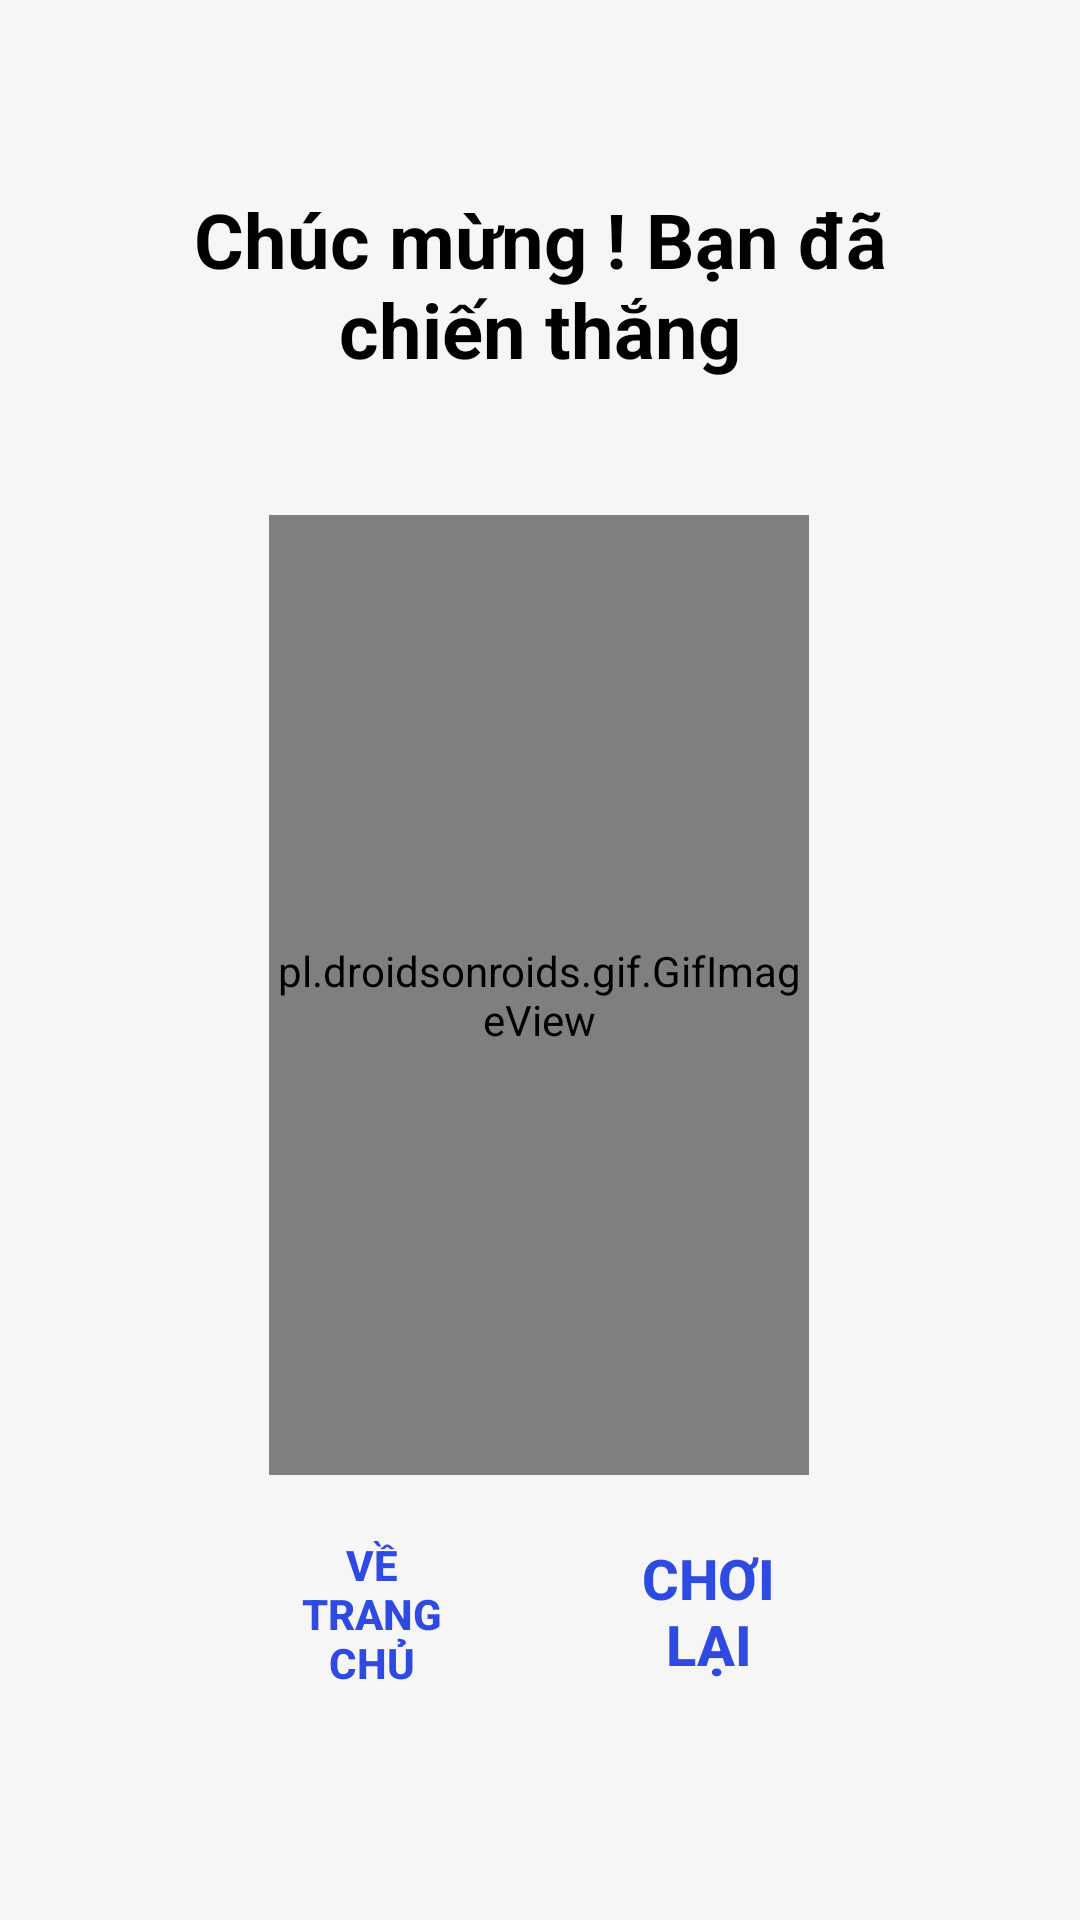

Produce the Android XML layout that renders to this screen, including the resource entries it uses.
<!-- AndroidManifest.xml: application theme Theme.MathDices -->
<!-- res/layout/layout_dialog_win.xml -->
<?xml version="1.0" encoding="utf-8"?>
<androidx.constraintlayout.widget.ConstraintLayout xmlns:android="http://schemas.android.com/apk/res/android"
    xmlns:app="http://schemas.android.com/apk/res-auto"
    xmlns:tools="http://schemas.android.com/tools"
    android:layout_width="match_parent"
    android:layout_height="match_parent"
    android:background="#F6F6F6">

    <TextView
        android:textColor="@color/black"
        android:id="@+id/textView7"
        android:autoSizeTextType="uniform"
        android:layout_width="0dp"
        android:layout_height="0dp"
        android:gravity="center"
        app:layout_constraintWidth_percent="0.7"
        app:layout_constraintHeight_percent="0.1"
        android:text="Chúc mừng ! Bạn đã chiến thắng"
        android:textStyle="bold"
        app:layout_constraintBottom_toBottomOf="parent"
        app:layout_constraintEnd_toEndOf="parent"
        app:layout_constraintStart_toStartOf="parent"
        app:layout_constraintTop_toTopOf="parent"
        app:layout_constraintVertical_bias="0.109" />

    <pl.droidsonroids.gif.GifImageView
        android:id="@+id/gifImageView4"
        app:layout_constraintWidth_percent="0.5"
        app:layout_constraintHeight_percent="0.5"
        android:layout_width="0dp"
        android:layout_height="0dp"
        android:src="@drawable/cup"
        app:layout_constraintBottom_toBottomOf="parent"
        app:layout_constraintEnd_toEndOf="parent"
        app:layout_constraintHorizontal_bias="0.499"
        app:layout_constraintStart_toStartOf="parent"
        app:layout_constraintTop_toBottomOf="@+id/textView7"
        app:layout_constraintVertical_bias="0.233" />

    <Button
        android:id="@+id/replayBut"
        app:layout_constraintWidth_percent="0.2"
        app:layout_constraintHeight_percent="0.09"
        android:layout_width="0dp"
        android:layout_height="0dp"
        android:layout_marginStart="200dp"
        android:background="@drawable/rounded_game_button"
        android:text="Chơi lại"
        android:textColor="#2E4AE1"
        android:autoSizeTextType="uniform"
        android:padding="5dp"
        android:textStyle="bold"
        app:layout_constraintBottom_toBottomOf="parent"
        app:layout_constraintEnd_toStartOf="@+id/menuBut"
        app:layout_constraintHorizontal_bias="0.0"
        app:layout_constraintStart_toStartOf="parent"
        app:layout_constraintTop_toBottomOf="@+id/gifImageView4"
        app:layout_constraintVertical_bias="0.184" />

    <Button
        android:id="@+id/menuBut"
        app:layout_constraintWidth_percent="0.2"
        app:layout_constraintHeight_percent="0.09"
        android:layout_width="0dp"
        android:layout_height="0dp"
        android:layout_marginEnd="200dp"
        android:background="@drawable/rounded_game_button"
        android:text="Về trang chủ"
        android:textColor="#2E4AE1"
        android:autoSizeTextType="uniform"
        android:paddingLeft="6dp"
        android:paddingRight="6dp"
        android:paddingTop="3dp"
        android:paddingBottom="3dp"
        android:textStyle="bold"
        app:layout_constraintBottom_toBottomOf="parent"
        app:layout_constraintEnd_toEndOf="parent"
        app:layout_constraintTop_toBottomOf="@+id/gifImageView4"
        app:layout_constraintVertical_bias="0.19" />
</androidx.constraintlayout.widget.ConstraintLayout>
<!-- resources referenced by this layout -->
<resources>
  <style name="Theme.MathDices" parent="Base.Theme.MathDices">
          <item name="android:button">@drawable/rounded_move_button</item>
          <item name="android:background">@null</item>
      </style>
  <style name="Base.Theme.MathDices" parent="Theme.AppCompat.DayNight.NoActionBar">
          
          
      </style>
  <!-- not gathered from this repository: default colours our renderer supplied (Android Studio template values) -->
  <color name="black">#FF000000</color>
</resources>
